pico-8 play session: hold → + tap 🅾

[t = 2 s] hold → ~2s, tap 🅾 ~4×
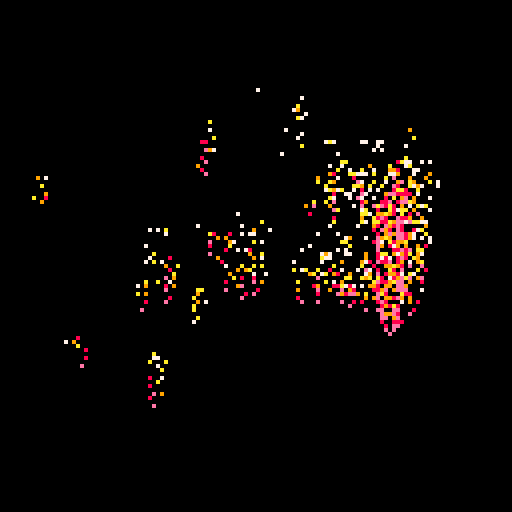
[t = 4 s] hold → ~4s, tap 🅾 ~7×
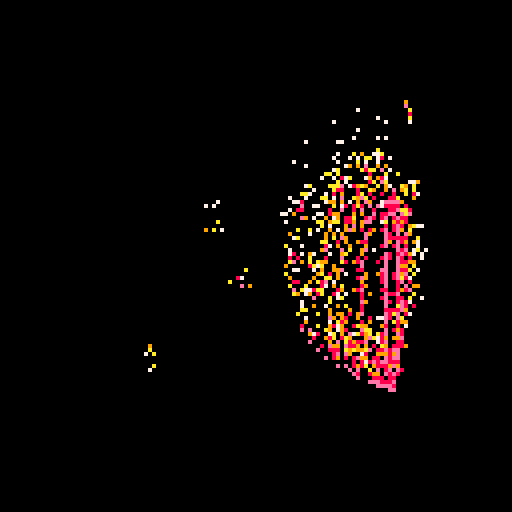
[t = 6 s] hold → ~6s, tap 🅾 ~10×
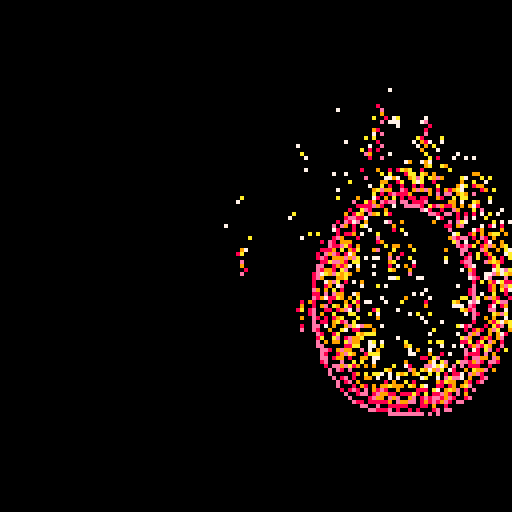
[t = 8 s] hold → ~8s, tap 🅾 ~14×
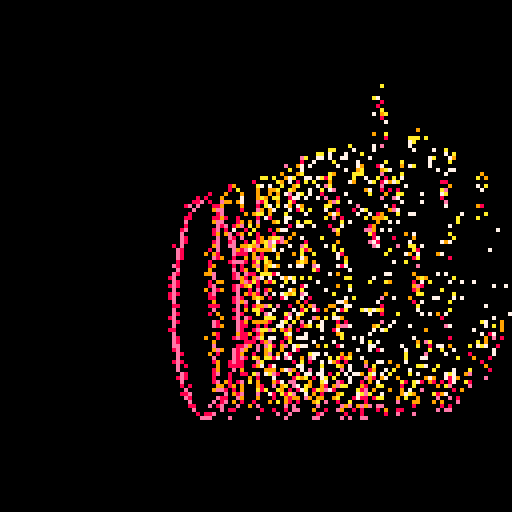

pico-8 cartridge
version 29
__lua__

--[[
  put this check_time function at the start of the cart
  make sure to call check_time() somehwere in the cart.
  in most tweetcarts, the bast place to do this is direclty before "flip()"
--]]
function check_time() 
  --id is stored in the parameters field
  my_id = stat(6)

  --the breadcrumb field is the name of the start cart + "," + the number of seconds we should play
  my_info = stat(100)
  --if we don't have it, stop checking
  if my_info == nil then
    return
  end

  breadcumb_parts = split(my_info, ",", true)
  start_cart_name = breadcumb_parts[1]
  max_time = breadcumb_parts[2]

  --check if we hit the max time
  if time() > max_time or btnp(1) then
    load(start_cart_name,"",my_id)
  end
end
--end of check_time

pal({5,14,8,9,10,7},1)cls(0)t=0p=pset
r=rnd::🔥::
t+=.01x=64+sin(t)*40z=1+cos(t)*.5w=sin(3*t)*z*30oval(x,50,x+w,60+30*z,2)for y=0,128do
for x=0,128do
c=pget(x,y)if c>1then
if(c!=2or r(9)<1)p(x,y,0)
p(x-1+r(3),y-r(2),(c+1)%7)
if(r(9)<2and c>1)p(x,y-3,c)
end
end
end
check_time()
flip()goto 🔥
--#tweetcart
